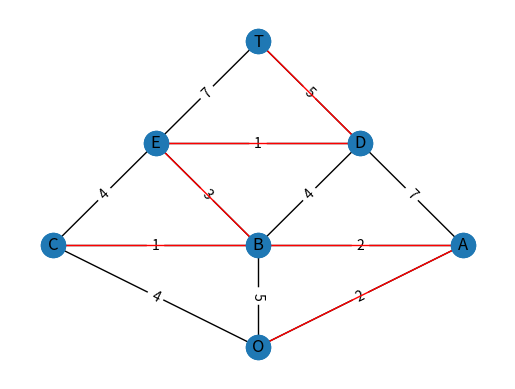

Python code for this plot:
# -*- coding: utf-8 -*-
"""
Created on Sun Apr 26 12:50:53 2020

@author: matis
"""

import networkx as nx
import matplotlib.pyplot as plt
from networkx.algorithms import tree

G=nx.Graph()

#Añadiendo vértices
G.add_node('A', pos=(4,4))
G.add_node('B', pos=(2,4))
G.add_node('C', pos=(0,4))
G.add_node('D', pos=(3,6))
G.add_node('E', pos=(1,6))
G.add_node('O', pos=(2,2))
G.add_node('T', pos=(2,8))

#print(G.nodes()) #Imprime los vértices que tiene el grafo

#Añadiendo artistas/arcos

G.add_edge('A', 'B', weight=2)
G.add_edge('A', 'D', weight=7)
G.add_edge('A', 'O', weight=2)
G.add_edge('B', 'C', weight=1)
G.add_edge('B', 'O', weight=5)
G.add_edge('B', 'D', weight=4)
G.add_edge('B', 'E', weight=3)
G.add_edge('C', 'O', weight=4)
G.add_edge('C', 'E', weight=4)
G.add_edge('D', 'E', weight=1)
G.add_edge('D', 'T', weight=5)
G.add_edge('E', 'T', weight=7)
#print(G.edges()) #Imprime las aristas del grafo

#Si agregamos un arco donde uno de sus vértices
#no es parte del original, se crea dicho vértice.
weight = nx.get_edge_attributes(G,'weight')
pos = nx.get_node_attributes(G,'pos')
#print(G.nodes())
#print(G.edges())

nx.draw_networkx(G,pos)
nx.draw_networkx_edge_labels(G,pos, edge_labels=weight)


T=nx.minimum_spanning_tree(G)
mst = tree.minimum_spanning_edges(G, algorithm='prim', data=False)
edgelist = list(mst)
print(edgelist)
nx.draw(T,pos, edge_color='r') #dibuja el árbol de cobertura mínima en el grafo
plt.axis('off')
plt.show()


    

        

    
